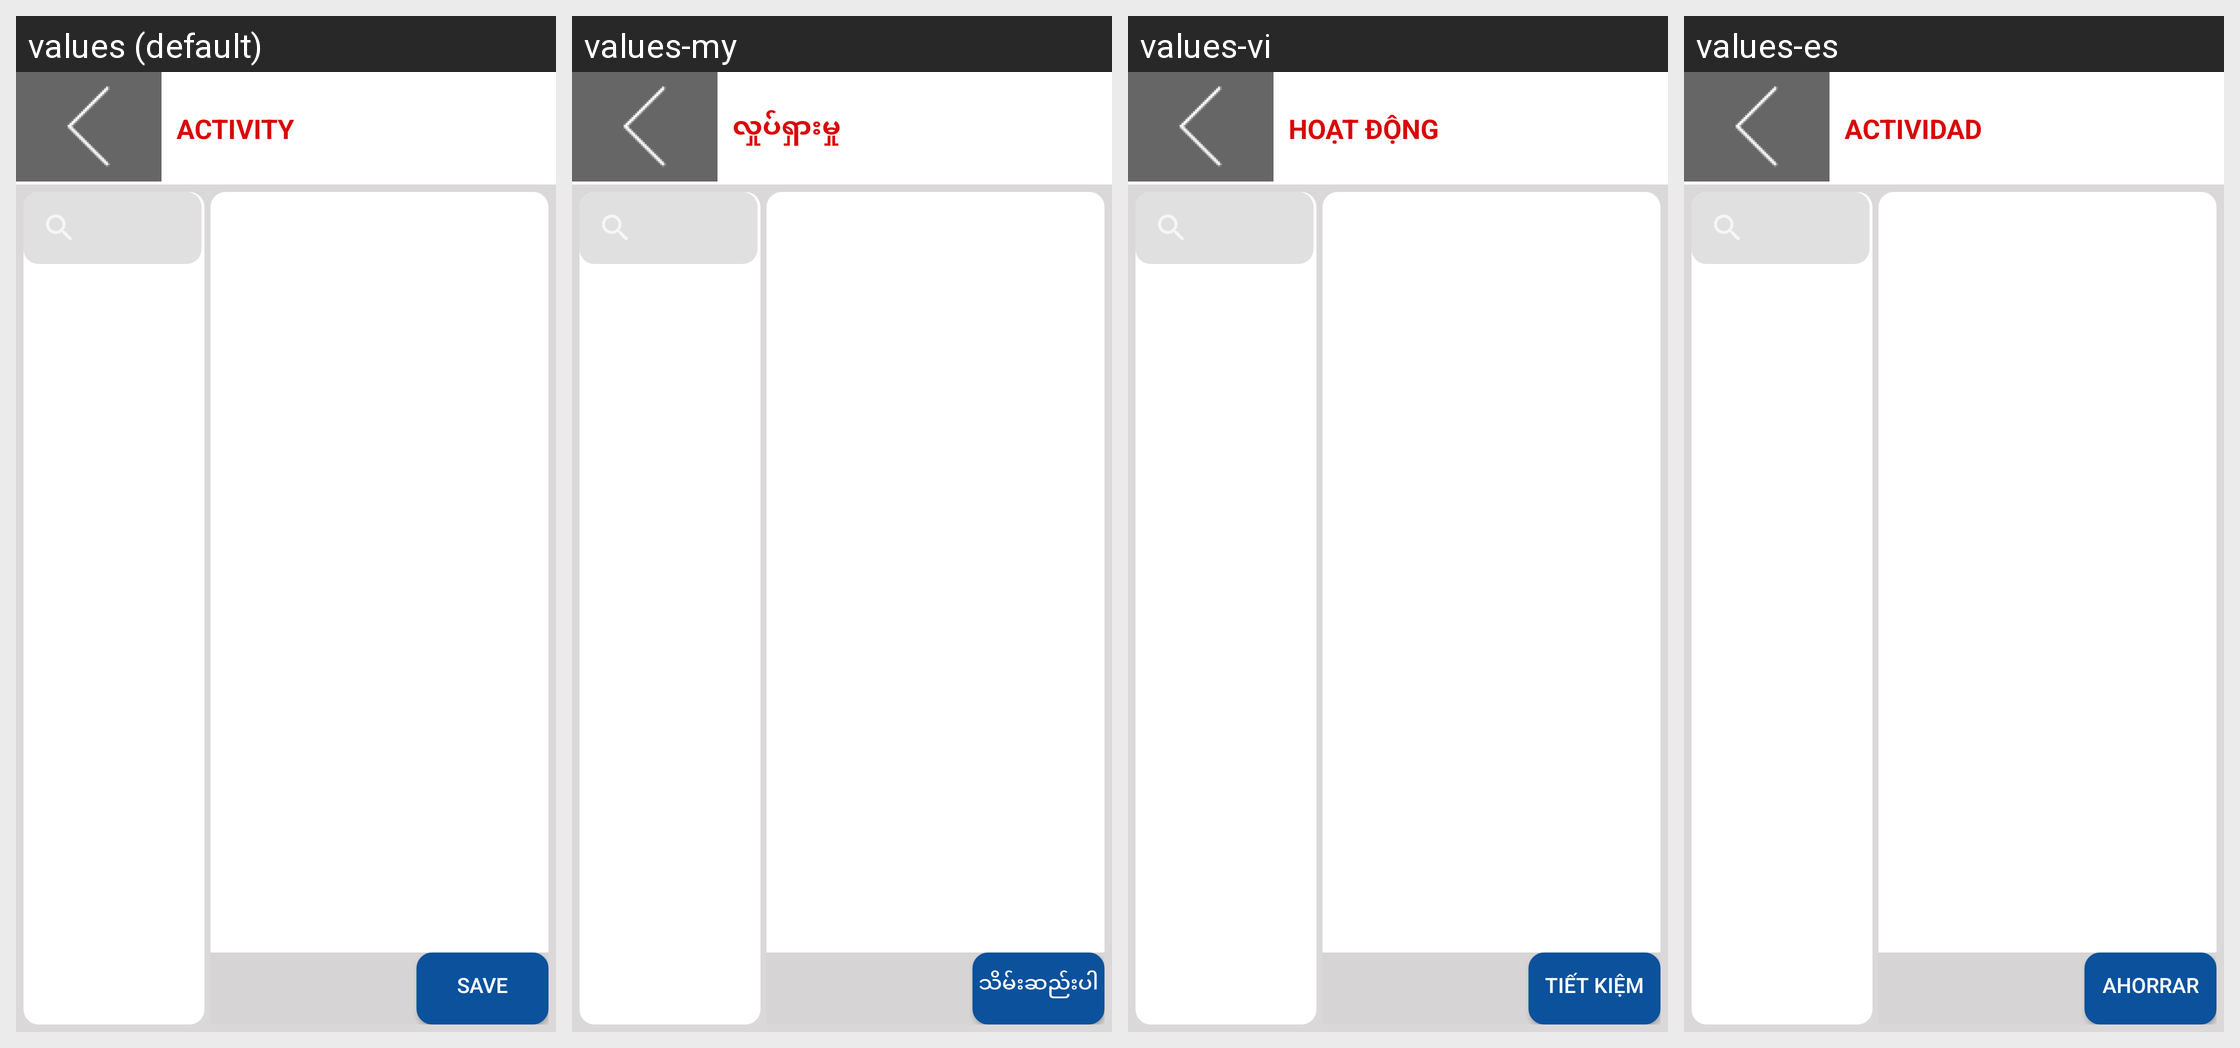

Translations of the strings shown on this Android screen, per locale in the grid:
Android screen res/layout/activity_dynamic.xml rendered under 4 locales, left to right: values (default), values-my, values-vi, values-es. Device: Nexus 5 (rendered at 1080×1920; each locale shown at half size, 540×960, under a caption strip naming it); theme AppTheme.
Other locales in the repository, not shown: values-fr, values-pt, values-zh.
Strings drawn on this screen, with the default value and each locale's value (text and hints the layout hard-codes, and strings that could not be matched under every locale, appear in the picture but are not listed):

activity
  values: Activity
  values-my: လှုပ်ရှားမှု
  values-vi: Hoạt động
  values-es: Actividad

sv_prsn
  values: Save
  values-my: သိမ်းဆည်းပါ
  values-vi: Tiết kiệm
  values-es: Ahorrar
